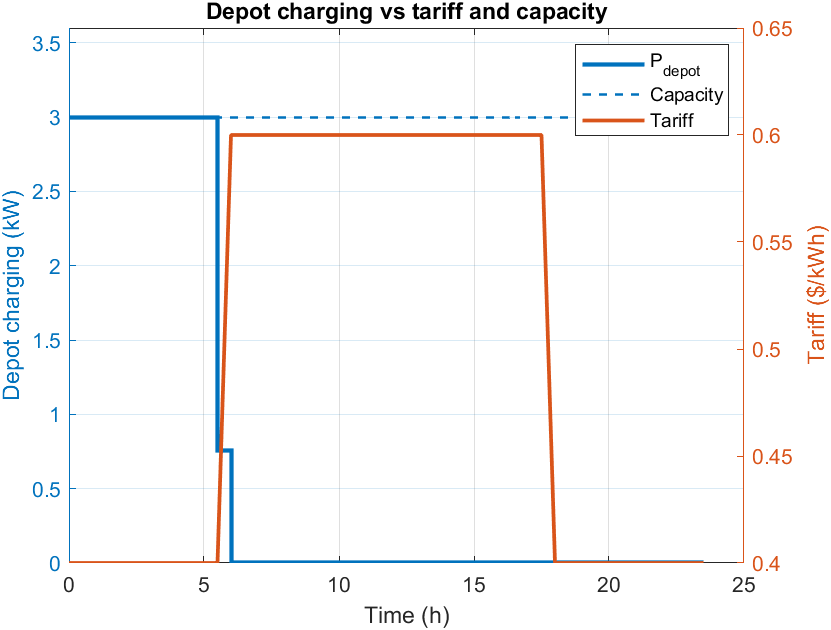

The file beside this chart, header and first rows:
time_h, Pdepot_kW, tariff_usd_per_kWh
0, 3, 0.4
0.5, 3, 0.4
1, 3, 0.4
1.5, 3, 0.4
2, 3, 0.4
2.5, 3, 0.4
3, 3, 0.4
3.5, 3, 0.4
4, 3, 0.4
4.5, 3, 0.4
5, 3, 0.4
5.5, 0.759, 0.4
6, 0, 0.6
6.5, 0, 0.6
7, 0, 0.6
7.5, 0, 0.6
8, 0, 0.6
8.5, 0, 0.6
9, 0, 0.6
9.5, 0, 0.6
10, 0, 0.6
10.5, 0, 0.6
11, 0, 0.6
11.5, 0, 0.6
12, 0, 0.6
12.5, 0, 0.6
13, 0, 0.6
13.5, 0, 0.6
14, 0, 0.6
14.5, 0, 0.6
15, 0, 0.6
15.5, 0, 0.6
16, 0, 0.6
16.5, 0, 0.6
17, 0, 0.6
17.5, 0, 0.6
18, 0, 0.4
18.5, 0, 0.4
19, 0, 0.4
19.5, 0, 0.4
20, 0, 0.4
20.5, 0, 0.4
21, 0, 0.4
21.5, 0, 0.4
22, 0, 0.4
22.5, 0, 0.4
23, 0, 0.4
23.5, 0, 0.4
